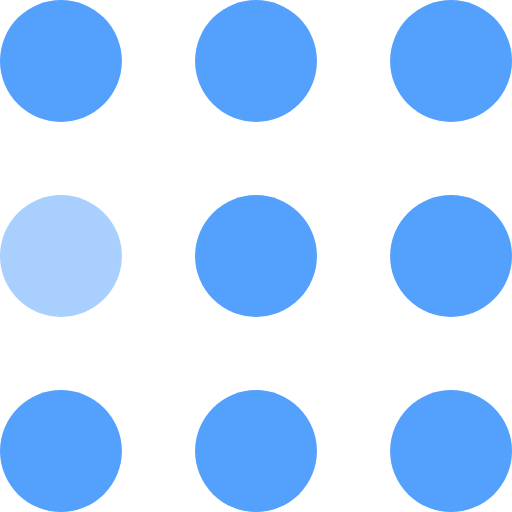
t = 0.00 s
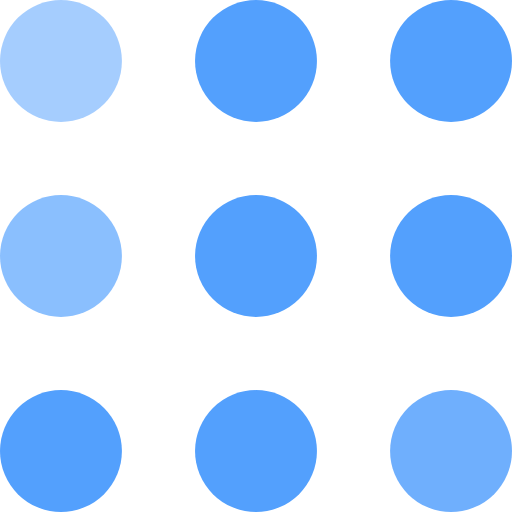
t = 0.30 s
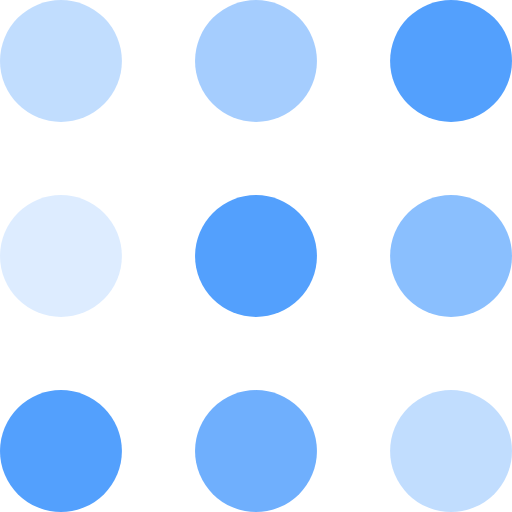
t = 0.60 s
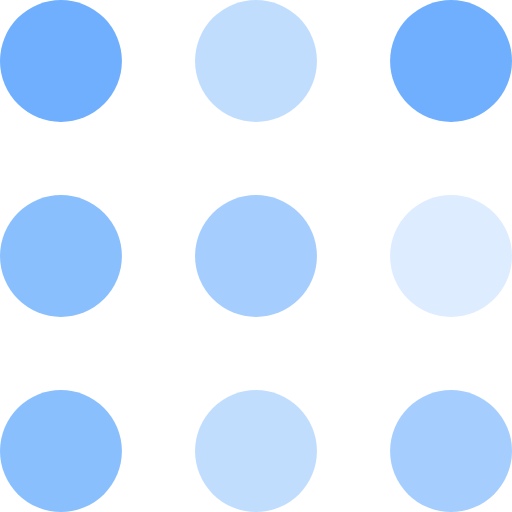
t = 0.90 s
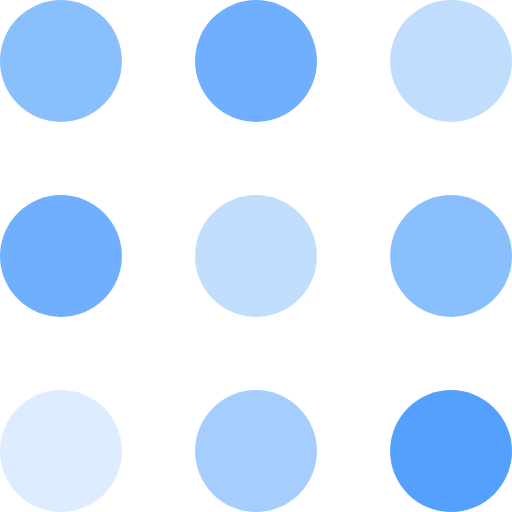
t = 1.20 s
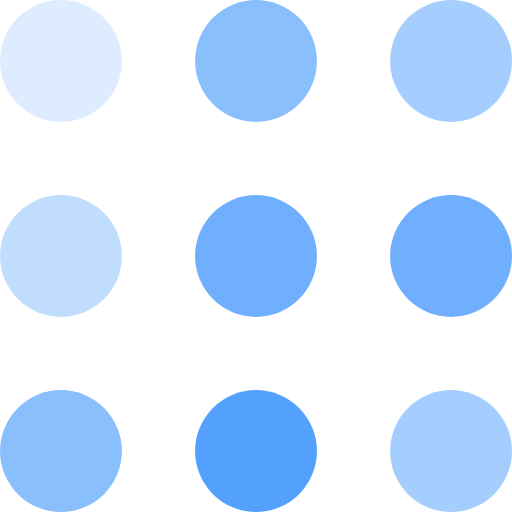
t = 1.50 s

The animated SVG that drew these frames (rendered in a browser with its animation timeline set to each time). Animation: 9 SMIL elements (animate=9); one cycle of 1.80 s, repeats indefinitely.

<svg width="105" height="105" viewBox="0 0 105 105" xmlns="http://www.w3.org/2000/svg" fill="#53A0FD">
    <circle cx="12.5" cy="12.5" r="12.5">
        <animate attributeName="fill-opacity"
         begin="0s" dur="1s"
         values="1;.2;1" calcMode="linear"
         repeatCount="indefinite" />
    </circle>
    <circle cx="12.5" cy="52.5" r="12.5" fill-opacity=".5">
        <animate attributeName="fill-opacity"
         begin="100ms" dur="1s"
         values="1;.2;1" calcMode="linear"
         repeatCount="indefinite" />
    </circle>
    <circle cx="52.5" cy="12.5" r="12.5">
        <animate attributeName="fill-opacity"
         begin="300ms" dur="1s"
         values="1;.2;1" calcMode="linear"
         repeatCount="indefinite" />
    </circle>
    <circle cx="52.5" cy="52.5" r="12.5">
        <animate attributeName="fill-opacity"
         begin="600ms" dur="1s"
         values="1;.2;1" calcMode="linear"
         repeatCount="indefinite" />
    </circle>
    <circle cx="92.5" cy="12.5" r="12.5">
        <animate attributeName="fill-opacity"
         begin="800ms" dur="1s"
         values="1;.2;1" calcMode="linear"
         repeatCount="indefinite" />
    </circle>
    <circle cx="92.5" cy="52.5" r="12.5">
        <animate attributeName="fill-opacity"
         begin="400ms" dur="1s"
         values="1;.2;1" calcMode="linear"
         repeatCount="indefinite" />
    </circle>
    <circle cx="12.5" cy="92.5" r="12.5">
        <animate attributeName="fill-opacity"
         begin="700ms" dur="1s"
         values="1;.2;1" calcMode="linear"
         repeatCount="indefinite" />
    </circle>
    <circle cx="52.5" cy="92.5" r="12.5">
        <animate attributeName="fill-opacity"
         begin="500ms" dur="1s"
         values="1;.2;1" calcMode="linear"
         repeatCount="indefinite" />
    </circle>
    <circle cx="92.5" cy="92.5" r="12.5">
        <animate attributeName="fill-opacity"
         begin="200ms" dur="1s"
         values="1;.2;1" calcMode="linear"
         repeatCount="indefinite" />
    </circle>
</svg>
